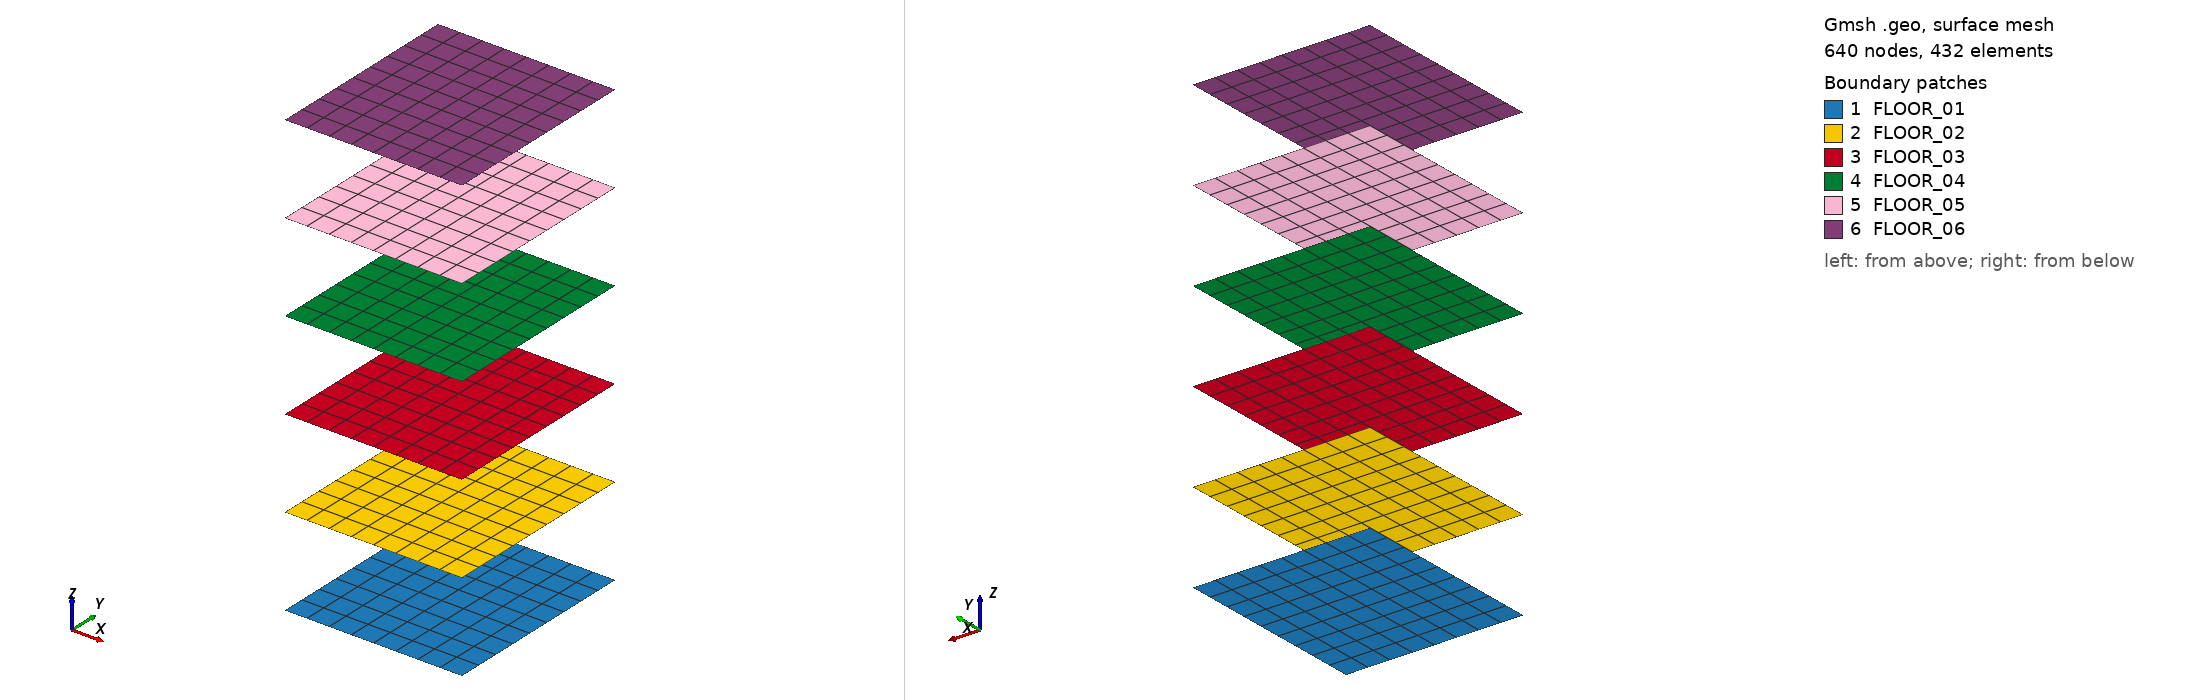

Gmsh geometry script, surface-meshed: 640 nodes, 432 surface elements. Boundary patches (legend numbers): 1 FLOOR_01, 2 FLOOR_02, 3 FLOOR_03, 4 FLOOR_04, 5 FLOOR_05, 6 FLOOR_06. Left view from above one corner, right view from below the opposite corner. Legend entries are the model's physical surfaces. The drawing asked Gmsh for element sizes between 1% and 20% of the model's largest extent; the script's own settings can give other sizes.

=== six_storey_01.geo (drawn) ===
a=400.;
b=450.;
c=200.;
Point(1)={-a/2,-b/2,0.0};
Point(2)={ a/2,-b/2,0.0};
Point(3)={ a/2, b/2,0.0};
Point(4)={-a/2, b/2,0.0};
Point(5)={-a/2,-b/2,c};
Point(6)={ a/2,-b/2,c};
Point(7)={ a/2, b/2,c};
Point(8)={-a/2, b/2,c};
Point(9)={-a/2,-b/2,2*c};
Point(10)={ a/2,-b/2,2*c};
Point(11)={ a/2, b/2,2*c};
Point(12)={-a/2, b/2,2*c};
Point(13)={-a/2,-b/2,3*c};
Point(14)={ a/2,-b/2,3*c};
Point(15)={ a/2, b/2,3*c};
Point(16)={-a/2, b/2,3*c};
Point(17)={-a/2,-b/2,4*c};
Point(18)={ a/2,-b/2,4*c};
Point(19)={ a/2, b/2,4*c};
Point(20)={-a/2, b/2,4*c};
Point(21)={-a/2,-b/2,5*c};
Point(22)={ a/2,-b/2,5*c};
Point(23)={ a/2, b/2,5*c};
Point(24)={-a/2, b/2,5*c};
Point(25)={-a/2,-b/2,6*c};
Point(26)={ a/2,-b/2,6*c};
Point(27)={ a/2, b/2,6*c};
Point(28)={-a/2, b/2,6*c};

//+
Line(1) = {5, 6};
//+
Line(2) = {6, 7};
//+
Line(3) = {7, 8};
//+
Line(4) = {8, 5};
//+
Line(5) = {9, 10};
//+
Line(6) = {10, 11};
//+
Line(7) = {11, 12};
//+
Line(8) = {12, 9};
//+
Line(9) = {13, 14};
//+
Line(10) = {14, 15};
//+
Line(11) = {15, 16};
//+
Line(12) = {16, 13};
//+
Line(13) = {17, 18};
//+
Line(14) = {18, 19};
//+
Line(15) = {19, 20};
//+
Line(16) = {20, 17};
//+
Line(17) = {21, 22};
//+
Line(18) = {22, 23};
//+
Line(19) = {23, 24};
//+
Line(20) = {24, 21};
//+
Line(21) = {25, 26};
//+
Line(22) = {26, 27};
//+
Line(23) = {27, 28};
//+
Line(24) = {28, 25};
//+
Curve Loop(1) = {1, 2, 3, 4};
//+
Plane Surface(1) = {1};
//+
Curve Loop(2) = {5, 6, 7, 8};
//+
Plane Surface(2) = {2};
//+
Curve Loop(3) = {9, 10, 11, 12};
//+
Plane Surface(3) = {3};
//+
Curve Loop(4) = {13, 14, 15, 16};
//+
Plane Surface(4) = {4};
//+
Curve Loop(5) = {17, 18, 19, 20};
//+
Plane Surface(5) = {5};
//+
Curve Loop(6) = {21, 22, 23, 24};
//+
Plane Surface(6) = {6};
//+
//Transfinite Curve {21, 17, 13, 9, 5, 1, 22, 18, 14, 24, 23, 10, 20, 19, 6, 15, 16, 2, 12, 11, 8, 7, 4, 3} = 2 Using Progression 1;
//+
Line(25) = {1, 5};
//+
Line(26) = {5, 9};
//+
Line(27) = {9, 13};
//+
Line(28) = {13, 17};
//+
Line(29) = {17, 21};
//+
Line(30) = {21, 25};
//+
Transfinite Curve {25, 26, 27, 28, 29, 30} = 6 Using Progression 1;
//+
Line(31) = {2, 6};
//+
Line(32) = {6, 10};
//+
Line(33) = {10, 14};
//+
Line(34) = {14, 18};
//+
Line(35) = {18, 22};
//+
Line(36) = {22, 26};
//+
Transfinite Curve {31, 32, 33, 34, 35, 36} = 6 Using Progression 1;
//+
Line(37) = {3, 7};
//+
Line(38) = {7, 11};
//+
Line(39) = {11, 15};
//+
Line(40) = {15, 19};
//+
Line(41) = {19, 23};
//+
Line(42) = {23, 27};
//+
Transfinite Curve {37, 38, 39, 40, 41, 42} = 6 Using Progression 1;
//+
Line(43) = {4, 8};
//+
Line(44) = {8, 12};
//+
Line(45) = {12, 16};
//+
Line(46) = {16, 20};
//+
Line(47) = {20, 24};
//+
Line(48) = {24, 28};
//+
Transfinite Curve {43, 44, 45, 46, 47, 48} = 6 Using Progression 1;
//+
Physical Surface("FLOOR_01", 49) = {1};
//+
Physical Surface("FLOOR_02", 50) = {2};
//+
Physical Surface("FLOOR_03", 51) = {3};
//+
Physical Surface("FLOOR_04", 52) = {4};
//+
Physical Surface("FLOOR_05", 53) = {5};
//+
Physical Surface("FLOOR_06", 54) = {6};
//+
Physical Curve("COLUMN_01", 55) = {25, 26, 27, 28, 29, 30};
//+
Physical Curve("COLUMN_02", 56) = {31, 32, 33, 34, 35, 36};
//+
Physical Curve("COLUMN_03", 57) = {37, 38, 39, 40, 41, 42};
//+
Physical Curve("COLUMN_04", 58) = {43, 44, 45, 46, 47, 48};
//+
Transfinite Surface {1} = {5, 6, 7, 8};
//+
Transfinite Surface {2} = {9, 10, 11, 12};
//+
Transfinite Surface {3} = {13, 14, 15, 16};
//+
Transfinite Surface {4} = {17, 18, 19, 20};
//+
Transfinite Surface {5} = {21, 22, 23, 24};
//+
Transfinite Surface {6} = {25, 26, 27, 28};
//+
Recombine Surface {1, 2, 3, 4, 5, 6};
//+
Transfinite Curve {1, 5, 9, 13, 17, 21, 3, 7, 11, 15, 19, 23} = 9 Using Progression 1;
//+
Transfinite Curve {4, 8, 12, 16, 20, 24, 2, 6, 10, 14, 18, 22} = 10 Using Progression 1;
